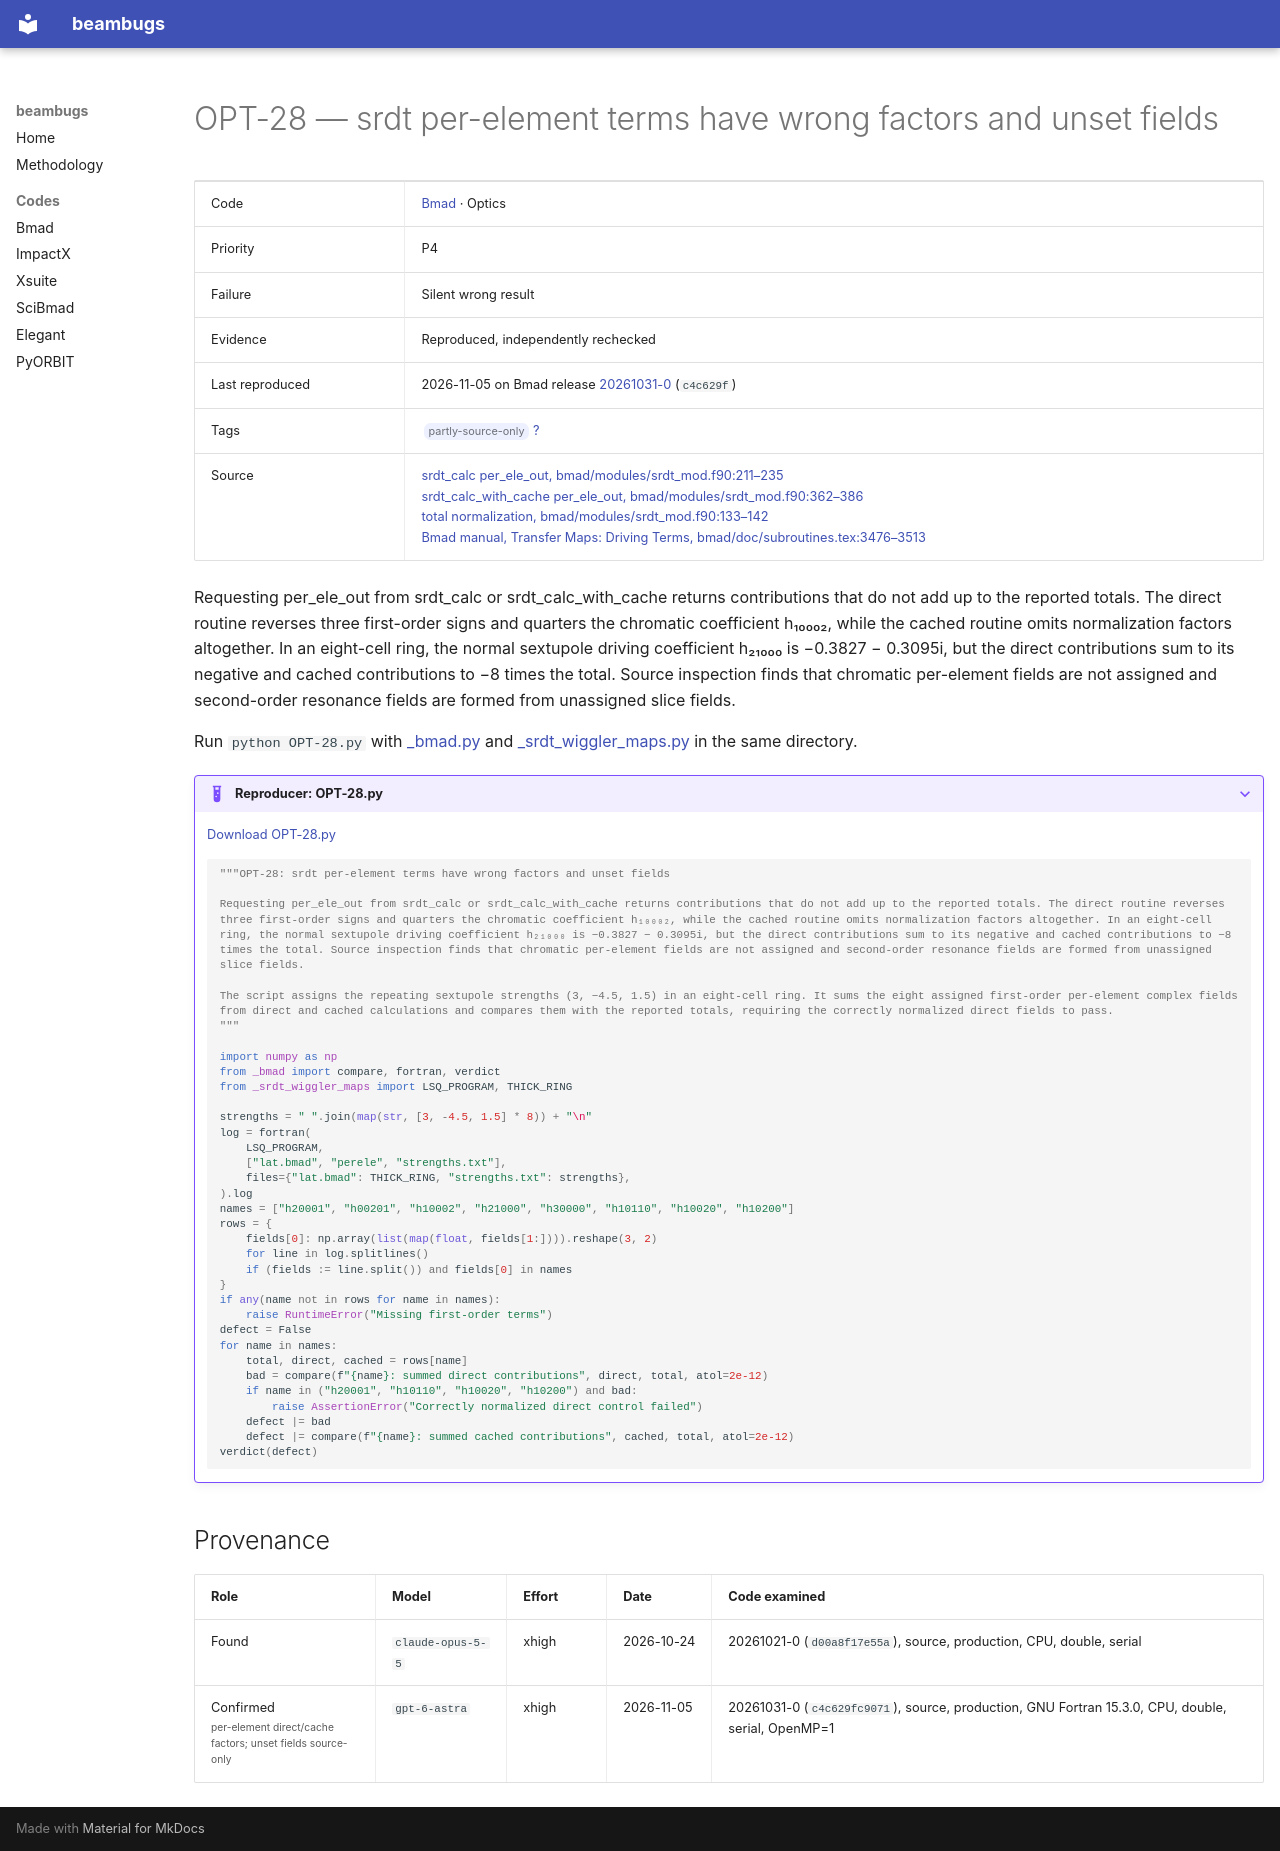

repository: nikitakuklev/beambugs · page: bmad/OPT-28/index.html · generator: mkdocs

---
title: "OPT-28: srdt per-element terms have wrong factors and unset fields"
hide:
  - toc
---

# OPT-28 — srdt per-element terms have wrong factors and unset fields

| | |
|---|---|
| Code | [Bmad](../index.md) · Optics |
| Priority | P4 |
| Failure | Silent wrong result |
| Evidence | Reproduced, independently rechecked |
| Last reproduced | 2026-11-05 on Bmad release [20261031-0](https://github.com/bmad-sim/bmad-ecosystem/tree/20261031-0) (`c4c629f`) |
| Tags | <span class="bb-tag">partly-source-only</span> [?](../../methodology.md#tags) |
| Source | [srdt_calc per_ele_out, bmad/modules/srdt_mod.f90:211–235](https://github.com/bmad-sim/bmad-ecosystem/blob/c4c629fc9071d3a56cb1ba5bc714baba65e9c5d3/bmad/modules/srdt_mod.f90#L211-L235)<br>[srdt_calc_with_cache per_ele_out, bmad/modules/srdt_mod.f90:362–386](https://github.com/bmad-sim/bmad-ecosystem/blob/c4c629fc9071d3a56cb1ba5bc714baba65e9c5d3/bmad/modules/srdt_mod.f90#L362-L386)<br>[total normalization, bmad/modules/srdt_mod.f90:133–142](https://github.com/bmad-sim/bmad-ecosystem/blob/c4c629fc9071d3a56cb1ba5bc714baba65e9c5d3/bmad/modules/srdt_mod.f90#L133-L142)<br>[Bmad manual, Transfer Maps: Driving Terms, bmad/doc/subroutines.tex:3476–3513](https://github.com/bmad-sim/bmad-ecosystem/blob/c4c629fc9071d3a56cb1ba5bc714baba65e9c5d3/bmad/doc/subroutines.tex#L3476-L3513) |

Requesting per_ele_out from srdt_calc or srdt_calc_with_cache returns contributions that do not add up to the reported totals. The direct routine reverses three first-order signs and quarters the chromatic coefficient h₁₀₀₀₂, while the cached routine omits normalization factors altogether. In an eight-cell ring, the normal sextupole driving coefficient h₂₁₀₀₀ is −0.3827 − 0.3095i, but the direct contributions sum to its negative and cached contributions to −8 times the total. Source inspection finds that chromatic per-element fields are not assigned and second-order resonance fields are formed from unassigned slice fields.

Run `python OPT-28.py` with [_bmad.py](../helpers/_bmad.py) and [_srdt_wiggler_maps.py](../helpers/_srdt_wiggler_maps.py) in the same directory.

??? example "Reproducer: OPT-28.py"

    [Download OPT-28.py](OPT-28.py)

    ```python
    """OPT-28: srdt per-element terms have wrong factors and unset fields

    Requesting per_ele_out from srdt_calc or srdt_calc_with_cache returns contributions that do not add up to the reported totals. The direct routine reverses three first-order signs and quarters the chromatic coefficient h₁₀₀₀₂, while the cached routine omits normalization factors altogether. In an eight-cell ring, the normal sextupole driving coefficient h₂₁₀₀₀ is −0.3827 − 0.3095i, but the direct contributions sum to its negative and cached contributions to −8 times the total. Source inspection finds that chromatic per-element fields are not assigned and second-order resonance fields are formed from unassigned slice fields.

    The script assigns the repeating sextupole strengths (3, −4.5, 1.5) in an eight-cell ring. It sums the eight assigned first-order per-element complex fields from direct and cached calculations and compares them with the reported totals, requiring the correctly normalized direct fields to pass.
    """

    import numpy as np
    from _bmad import compare, fortran, verdict
    from _srdt_wiggler_maps import LSQ_PROGRAM, THICK_RING

    strengths = " ".join(map(str, [3, -4.5, 1.5] * 8)) + "\n"
    log = fortran(
        LSQ_PROGRAM,
        ["lat.bmad", "perele", "strengths.txt"],
        files={"lat.bmad": THICK_RING, "strengths.txt": strengths},
    ).log
    names = ["h20001", "h00201", "h10002", "h21000", "h30000", "h10110", "h10020", "h10200"]
    rows = {
        fields[0]: np.array(list(map(float, fields[1:]))).reshape(3, 2)
        for line in log.splitlines()
        if (fields := line.split()) and fields[0] in names
    }
    if any(name not in rows for name in names):
        raise RuntimeError("Missing first-order terms")
    defect = False
    for name in names:
        total, direct, cached = rows[name]
        bad = compare(f"{name}: summed direct contributions", direct, total, atol=2e-12)
        if name in ("h20001", "h10110", "h10020", "h10200") and bad:
            raise AssertionError("Correctly normalized direct control failed")
        defect |= bad
        defect |= compare(f"{name}: summed cached contributions", cached, total, atol=2e-12)
    verdict(defect)

    ```

## Provenance

| Role | Model | Effort | Date | Code examined |
|---|---|---|---|---|
| Found | <span class="bb-nowrap">`claude-opus-5-5`</span> | xhigh | <span class="bb-nowrap">2026-10-24</span> | 20261021-0 (`d00a8f17e55a`), source, production, CPU, double, serial |
| Confirmed<br><small class="bb-scope">per-element direct/cache factors; unset fields source-only</small> | <span class="bb-nowrap">`gpt-6-astra`</span> | xhigh | <span class="bb-nowrap">2026-11-05</span> | 20261031-0 (`c4c629fc9071`), source, production, GNU Fortran 15.3.0, CPU, double, serial, OpenMP=1 |
